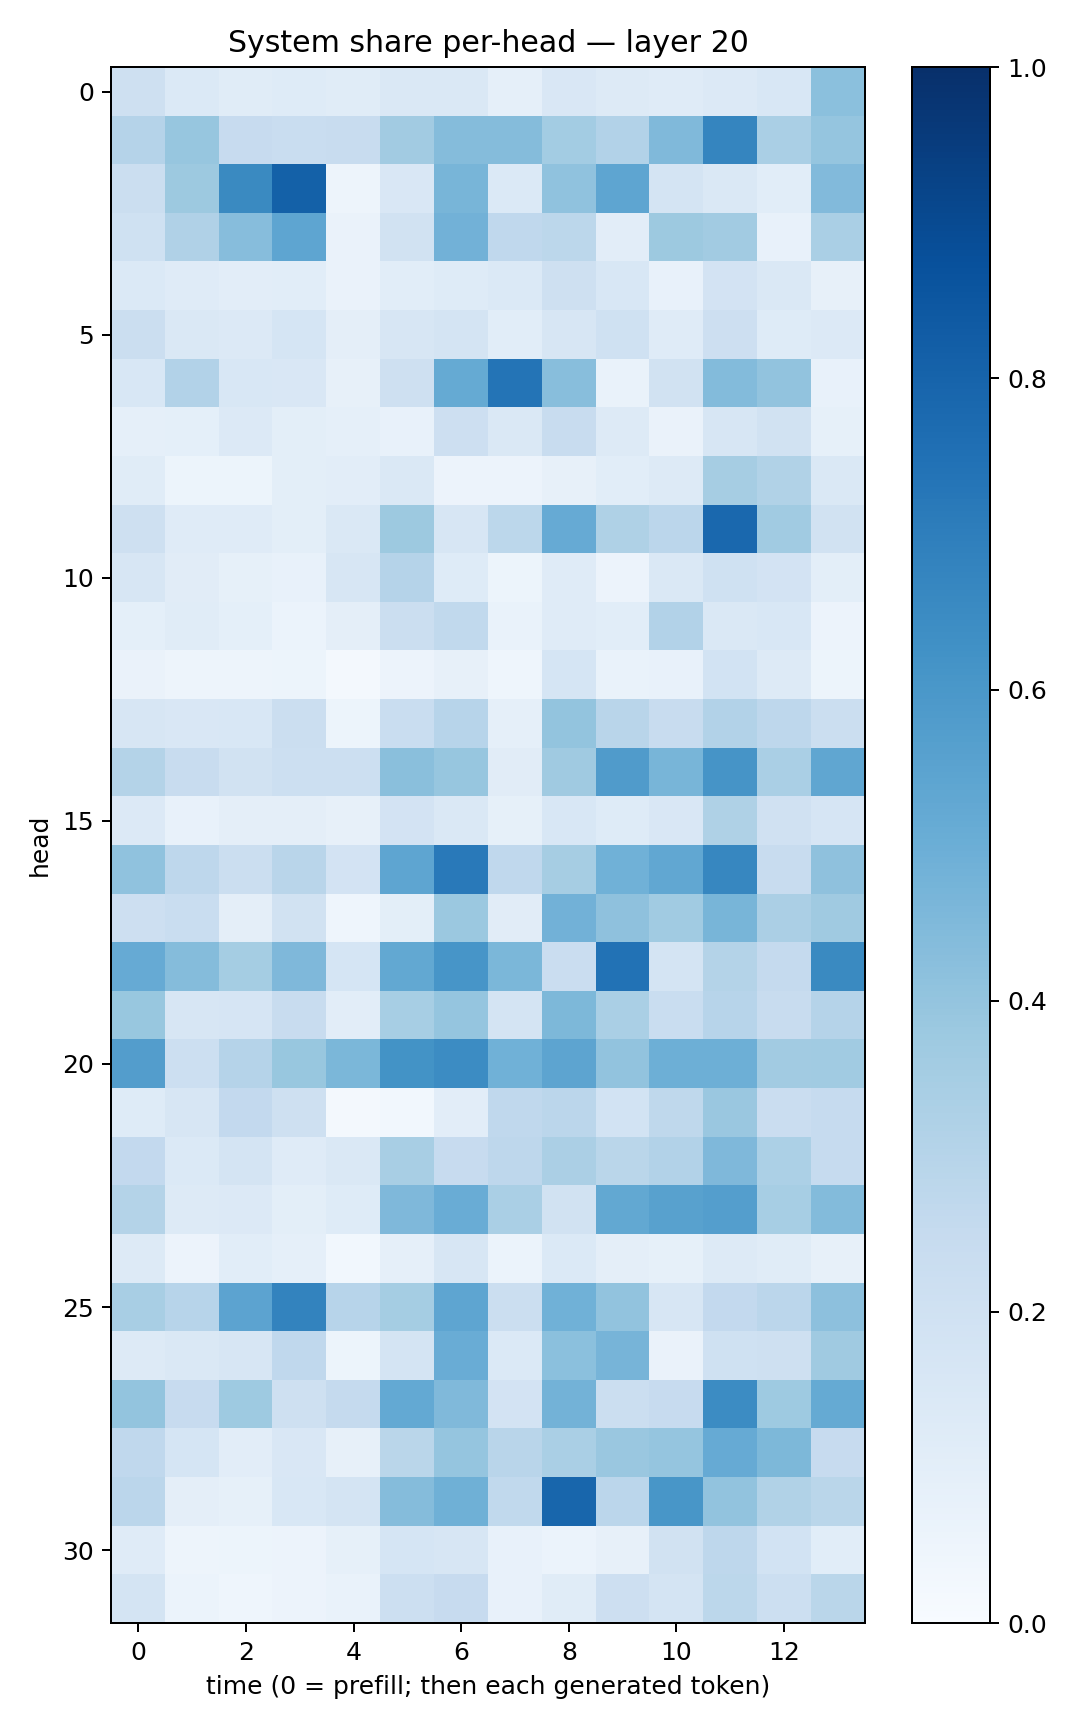

Data behind this chart, as committed beside it:
0.20561144, 0.13909373, 0.11443268, 0.12252476, 0.11341482, 0.14278585, 0.14278752, 0.08617868, 0.15025637, 0.12798785, 0.1206026, 0.1339141, 0.1546575, 0.42163503
0.3032, 0.392, 0.246, 0.231, 0.2379, 0.3601, 0.4343, 0.4359, 0.357, 0.3094, 0.4464, 0.6709, 0.3396, 0.3982
0.2231, 0.3753, 0.656, 0.809, 0.04907, 0.1503, 0.4651, 0.1369, 0.4076, 0.5383, 0.178, 0.1408, 0.1078, 0.4434
0.2003, 0.3192, 0.4322, 0.5369, 0.06356, 0.1944, 0.4813, 0.2668, 0.2777, 0.102, 0.3762, 0.3615, 0.07805, 0.338
0.1393, 0.1202, 0.1052, 0.1078, 0.06353, 0.1072, 0.1242, 0.1405, 0.2097, 0.1562, 0.07301, 0.183, 0.1484, 0.0798
0.2257, 0.1457, 0.1359, 0.1683, 0.0942, 0.1626, 0.1749, 0.1067, 0.1626, 0.2016, 0.1177, 0.2146, 0.1238, 0.134
0.1534, 0.3091, 0.1542, 0.1502, 0.08051, 0.2047, 0.517, 0.7344, 0.4262, 0.06991, 0.1922, 0.4413, 0.4026, 0.07155
0.08641, 0.09112, 0.1335, 0.09873, 0.08714, 0.07377, 0.2148, 0.1481, 0.2387, 0.1293, 0.06573, 0.1579, 0.1933, 0.08237
0.1151, 0.05303, 0.0544, 0.09854, 0.1051, 0.1436, 0.05704, 0.05816, 0.0794, 0.1094, 0.1306, 0.3513, 0.3146, 0.1439
0.2065, 0.12, 0.1192, 0.09895, 0.142, 0.3788, 0.158, 0.2806, 0.5141, 0.3226, 0.2823, 0.7834, 0.3659, 0.189
0.1619, 0.1111, 0.08538, 0.07344, 0.16, 0.3017, 0.1214, 0.05154, 0.1205, 0.05518, 0.1482, 0.2029, 0.1825, 0.09959
0.09013, 0.1139, 0.08995, 0.05966, 0.09686, 0.2232, 0.2618, 0.06972, 0.1198, 0.1086, 0.3114, 0.1463, 0.1526, 0.05481
0.06417, 0.05058, 0.0497, 0.05409, 0.0224, 0.05509, 0.08029, 0.0438, 0.1687, 0.07005, 0.07201, 0.1839, 0.1315, 0.05386
0.1612, 0.1493, 0.1536, 0.2246, 0.05268, 0.2307, 0.2932, 0.08825, 0.4009, 0.2926, 0.2414, 0.3087, 0.2758, 0.2265
0.308, 0.2366, 0.1923, 0.2186, 0.2172, 0.4236, 0.3914, 0.1123, 0.3707, 0.5781, 0.4654, 0.6115, 0.3396, 0.5315
0.1335, 0.0739, 0.09514, 0.09423, 0.07838, 0.18, 0.1445, 0.0822, 0.1543, 0.1218, 0.1519, 0.3219, 0.1982, 0.1663
0.4091, 0.2769, 0.2261, 0.292, 0.1807, 0.5364, 0.718, 0.2676, 0.3493, 0.4873, 0.529, 0.6646, 0.2356, 0.4114
0.2115, 0.2327, 0.09494, 0.1909, 0.04351, 0.1008, 0.3809, 0.1118, 0.4822, 0.4102, 0.3633, 0.4681, 0.3357, 0.3706
0.5133, 0.435, 0.3531, 0.4502, 0.1698, 0.5252, 0.6075, 0.4578, 0.2291, 0.7441, 0.1764, 0.3073, 0.25, 0.6548
0.3874, 0.1612, 0.1654, 0.2353, 0.1049, 0.3456, 0.3978, 0.1722, 0.4534, 0.3382, 0.2333, 0.2941, 0.2402, 0.3044
0.5713, 0.217, 0.302, 0.3892, 0.4593, 0.6199, 0.6484, 0.4875, 0.5405, 0.4051, 0.4937, 0.4951, 0.3619, 0.3672
0.1235, 0.1639, 0.2582, 0.2046, 0.01668, 0.03063, 0.1026, 0.2687, 0.2829, 0.1844, 0.2718, 0.384, 0.2299, 0.2498
0.2614, 0.1398, 0.1727, 0.1178, 0.1481, 0.3428, 0.2459, 0.2749, 0.3351, 0.289, 0.3111, 0.4499, 0.3282, 0.2468
0.3058, 0.1252, 0.1364, 0.09928, 0.1238, 0.453, 0.5068, 0.339, 0.1921, 0.527, 0.5554, 0.5684, 0.3472, 0.4397
0.1305, 0.05789, 0.1064, 0.0883, 0.03008, 0.08742, 0.1615, 0.06102, 0.1405, 0.09728, 0.08412, 0.1277, 0.1156, 0.08007
0.3419, 0.2952, 0.5456, 0.6796, 0.2965, 0.3541, 0.537, 0.2227, 0.4875, 0.4047, 0.162, 0.2584, 0.283, 0.4174
0.1297, 0.1466, 0.1623, 0.2668, 0.05149, 0.1778, 0.5044, 0.1378, 0.4214, 0.4718, 0.06385, 0.2023, 0.206, 0.3692
0.3992, 0.2424, 0.3718, 0.2074, 0.2502, 0.5231, 0.4455, 0.1818, 0.4804, 0.2257, 0.2446, 0.6456, 0.3735, 0.5192
0.2689, 0.1684, 0.1035, 0.1505, 0.07909, 0.286, 0.3982, 0.2928, 0.3368, 0.383, 0.3947, 0.5141, 0.4568, 0.2448
0.2833, 0.09447, 0.08327, 0.1556, 0.1753, 0.4337, 0.489, 0.2652, 0.7901, 0.2836, 0.6028, 0.404, 0.3156, 0.2883
0.1173, 0.04924, 0.05281, 0.05664, 0.08592, 0.1697, 0.1573, 0.0704, 0.06142, 0.08118, 0.1923, 0.2744, 0.1843, 0.1067
0.1746, 0.05964, 0.04598, 0.05589, 0.06775, 0.2154, 0.2437, 0.07626, 0.1137, 0.2134, 0.1776, 0.2796, 0.2151, 0.2881
